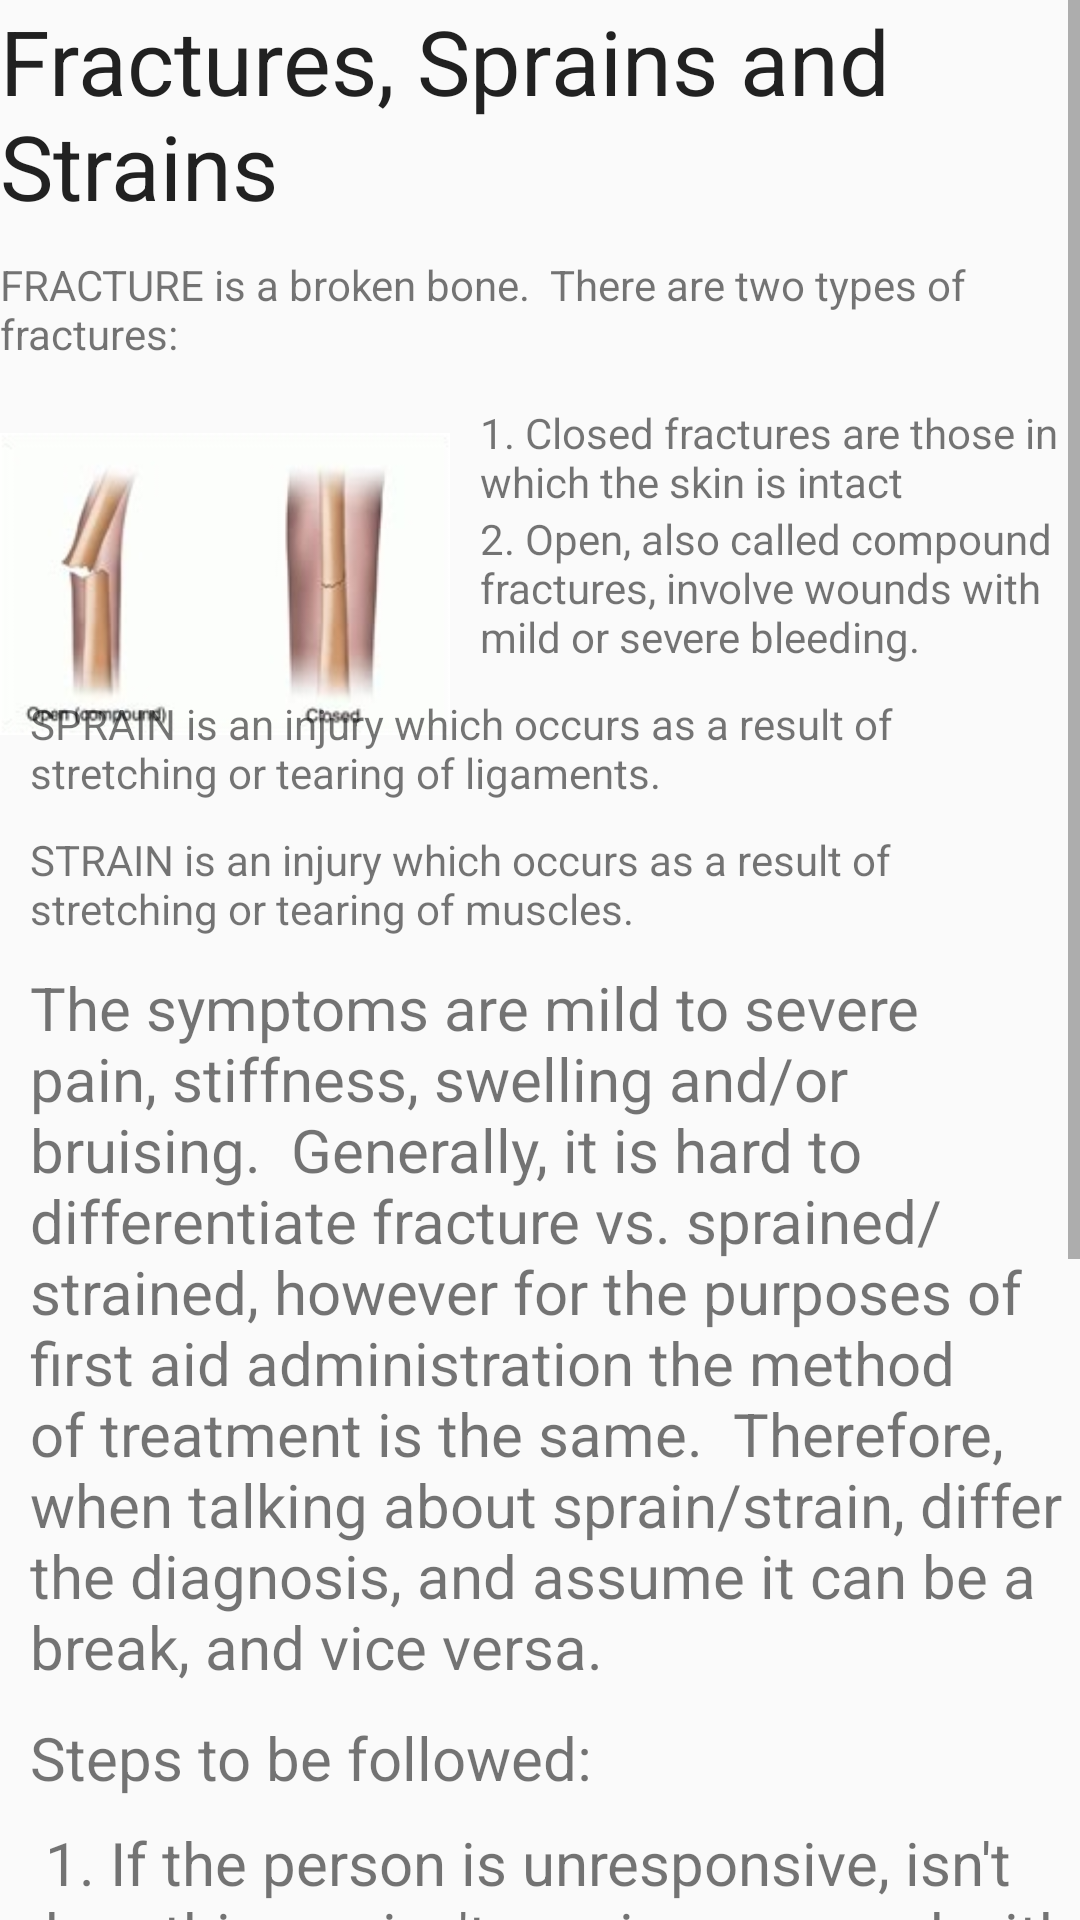

Layout XML and referenced resources for this Android screen:
<!-- AndroidManifest.xml: application theme AppTheme -->
<!-- res/layout/activity_f3.xml -->
<ScrollView xmlns:android="http://schemas.android.com/apk/res/android"
    android:id="@+id/scrollView1"
    android:layout_width="fill_parent"
    android:layout_height="fill_parent" >
    
    <RelativeLayout
    android:layout_width="fill_parent"
    android:layout_height="fill_parent" >

    <TextView
        android:id="@+id/textView1"
        android:layout_width="wrap_content"
        android:layout_height="wrap_content"
        android:textSize="30dp"
        android:layout_alignParentTop="true"
        android:layout_centerHorizontal="true"
        android:text="Fractures, Sprains and Strains"
        android:textAppearance="?android:attr/textAppearanceLarge" />

    <TextView
        android:id="@+id/textView2"
        android:layout_width="wrap_content"
        android:layout_height="wrap_content"
        android:layout_alignParentLeft="true"
        android:layout_marginTop="10dp"
        android:layout_below="@+id/textView1"
        android:text="FRACTURE is a broken bone.  There are two types of fractures:" />

    <ImageView
        android:id="@+id/imageView1"
        android:layout_width="150dp"
        android:layout_height="120dp"
        android:layout_alignParentLeft="true"
        android:layout_below="@+id/textView2"
        android:layout_marginTop="14dp"
        android:src="@drawable/fracture" />

    <TextView
        android:id="@+id/textView3"
        android:layout_width="wrap_content"
        android:layout_height="wrap_content"
        android:layout_alignTop="@+id/imageView1"
        android:layout_toRightOf="@+id/imageView1"
        android:layout_marginLeft="10dp"
        android:text="1. Closed fractures are those in which the skin is intact" />

    <TextView
        android:id="@+id/textView4"
        android:layout_width="wrap_content"
        android:layout_height="wrap_content"
        android:layout_alignLeft="@+id/textView3"
        android:layout_below="@+id/textView3"
        android:text="2. Open, also called compound fractures, involve wounds with mild or severe bleeding." />

    <TextView
        android:id="@+id/textView5"
        android:layout_width="wrap_content"
        android:layout_height="wrap_content"
        android:layout_alignParentLeft="true"
        android:layout_marginTop="10dp"
        android:layout_marginLeft="10dp"
        android:layout_below="@+id/textView4"
        android:text="SPRAIN is an injury which occurs as a result of stretching or tearing of ligaments. " />

    <TextView
        android:id="@+id/textView6"
        android:layout_width="wrap_content"
        android:layout_height="wrap_content"
        android:layout_alignParentLeft="true"
        android:layout_marginLeft="10dp"
        android:layout_marginTop="10dp"
        android:layout_below="@+id/textView5"
        android:text="STRAIN is an injury which occurs as a result of stretching or tearing of muscles. " />

    <TextView
        android:id="@+id/textView7"
        android:layout_width="wrap_content"
        android:layout_height="wrap_content"
        android:layout_alignLeft="@+id/textView1"
        android:layout_below="@+id/textView6"
        android:layout_marginTop="10dp"
        android:layout_marginLeft="10dp"
        android:textSize="20dp"
        android:text="The symptoms are mild to severe pain, stiffness, swelling and/or bruising.  Generally, it is hard to differentiate fracture vs. sprained/strained, however for the purposes of first aid administration the method of treatment is the same.  Therefore, when talking about sprain/strain, differ the diagnosis, and assume it can be a break, and vice versa." />

    <TextView
        android:id="@+id/textView8"
        android:layout_width="wrap_content"
        android:layout_height="wrap_content"
        android:layout_alignLeft="@+id/textView7"
        android:layout_below="@+id/textView7"
        android:layout_marginTop="10dp"
        android:textSize="20dp"
        android:text="Steps to be followed:" />

    <TextView
        android:id="@+id/textView9"
        android:layout_width="wrap_content"
        android:layout_height="wrap_content"
        android:layout_alignLeft="@+id/textView8"
        android:layout_below="@+id/textView8"
        android:layout_marginTop="8dp"
        android:layout_marginLeft="5dp"
        android:textSize="20dp"
        android:text="1. If the person is unresponsive, isn't breathing or isn't moving, proceed with CPR" />
    
    <TextView
        android:id="@+id/textView12"
        android:layout_width="wrap_content"
        android:layout_height="wrap_content"
        android:layout_below="@+id/textView11"
        android:layout_alignLeft="@+id/textView11"
        android:textSize="20dp"
        android:text="4. If the person feels faint or is breathing in short, rapid breaths lay the person down with the head slightly lower than the trunk and, if possible, elevate the legs"/>

    <TextView
        android:id="@+id/textView10"
        android:layout_width="wrap_content"
        android:layout_height="wrap_content"
        android:textSize="20dp"
        android:layout_alignLeft="@+id/textView9"
        android:layout_below="@+id/textView9"
        android:text="2. If bleeding, stop the bleeding by applying pressure to the wound with a sterile bandage or a clean cloth" />

    <TextView
        android:id="@+id/textView11"
        android:layout_width="wrap_content"
        android:layout_height="wrap_content"
        android:layout_alignLeft="@+id/textView10"
        android:textSize="20dp"
        android:layout_below="@+id/textView10"
        android:text="3.Apply a bag of ice to the injured area for up to 20 minutes, with a towel (paper or cloth) between the skin and ice" />
    
</RelativeLayout>

</ScrollView>
<!-- resources referenced by this layout -->
<resources>
  <!-- drawable fracture: jpg bitmap (drawable, 8927 bytes) -->
  <style name="AppTheme" parent="AppBaseTheme">
          
      </style>
  <style name="AppBaseTheme" parent="Theme.AppCompat.Light">
          
      </style>
</resources>
